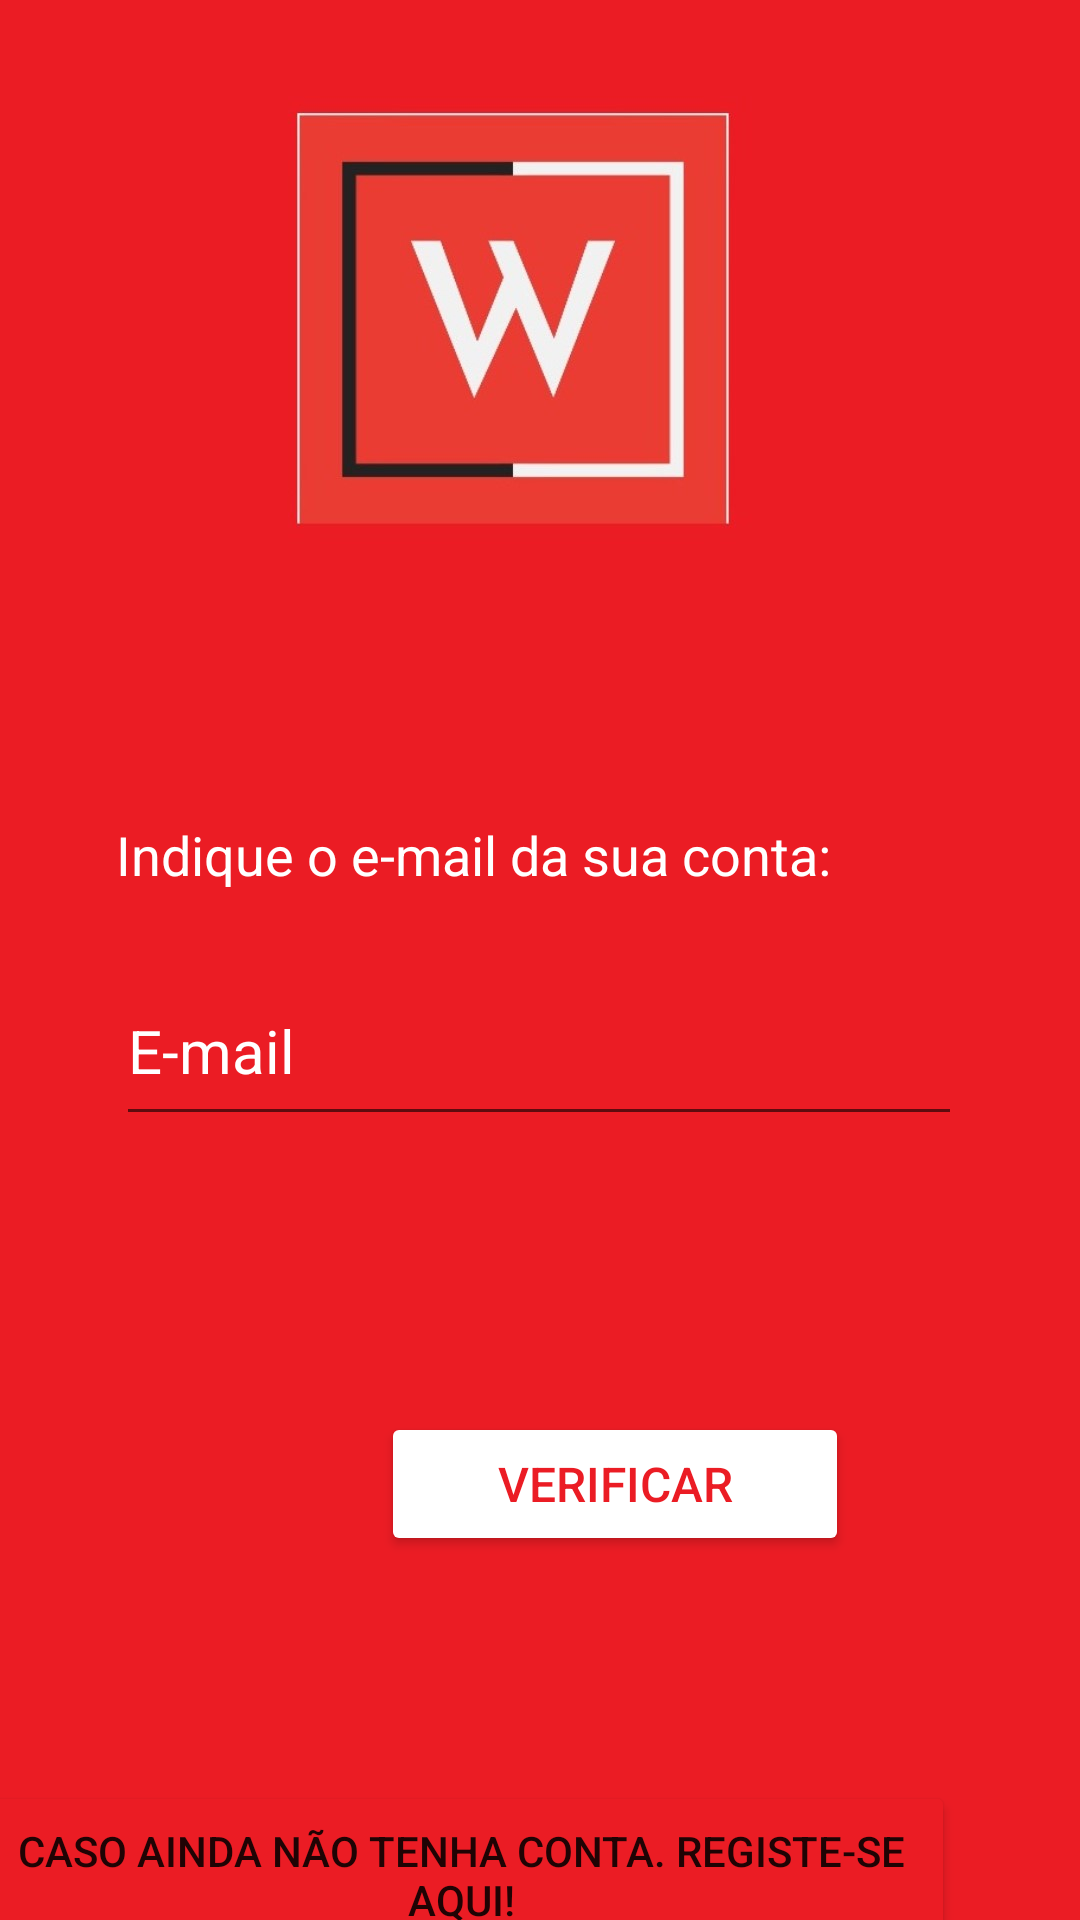

This screen was rendered from an Android layout file. Write that file and the resources it references.
<!-- AndroidManifest.xml: application theme Theme.WimuuvApplication -->
<!-- res/layout/activity_forgot_password.xml -->
<?xml version="1.0" encoding="utf-8"?>
<androidx.constraintlayout.widget.ConstraintLayout xmlns:android="http://schemas.android.com/apk/res/android"
    xmlns:app="http://schemas.android.com/apk/res-auto"
    xmlns:tools="http://schemas.android.com/tools"
    android:layout_width="match_parent"
    android:layout_height="match_parent"
    android:background="@drawable/loginbg"
    tools:context=".ForgotPassword">

    <TextView
        android:id="@+id/textView"
        android:layout_width="284dp"
        android:layout_height="46dp"
        android:layout_marginStart="64dp"
        android:layout_marginTop="289dp"
        android:layout_marginEnd="63dp"
        android:text="Indique o e-mail da sua conta:"
        android:textColor="#FFFFFF"
        android:textSize="18sp"
        app:layout_constraintBottom_toTopOf="@+id/editTextTextEmailAddress"
        app:layout_constraintEnd_toEndOf="parent"
        app:layout_constraintStart_toStartOf="parent"
        app:layout_constraintTop_toTopOf="parent" />

    <EditText
        android:id="@+id/editTextTextEmailAddress"
        android:layout_width="282dp"
        android:layout_height="60dp"
        android:layout_marginStart="64dp"
        android:layout_marginEnd="65dp"
        android:layout_marginBottom="46dp"
        android:ems="10"
        android:hint="E-mail"
        android:inputType="textEmailAddress"
        android:shadowColor="#FFFFFF"
        android:textColor="#FFFFFF"
        android:textColorHighlight="#FFFFFF"
        android:textColorHint="#FFFFFF"
        android:textColorLink="#FFFFFF"
        android:textSize="20sp"
        app:layout_constraintBottom_toTopOf="@+id/button"
        app:layout_constraintEnd_toEndOf="parent"
        app:layout_constraintStart_toStartOf="parent"
        app:layout_constraintTop_toBottomOf="@+id/textView" />

    <Button
        android:id="@+id/button"
        android:layout_width="156dp"
        android:layout_height="48dp"
        android:layout_marginStart="127dp"
        android:layout_marginTop="46dp"
        android:layout_marginEnd="128dp"
        android:backgroundTint="#FFFFFF"
        android:text="Verificar"
        android:textColor="#EB1C24"
        android:textSize="16sp"
        app:layout_constraintBottom_toTopOf="@+id/button2"
        app:layout_constraintEnd_toEndOf="parent"
        app:layout_constraintHorizontal_bias="0.0"
        app:layout_constraintStart_toStartOf="parent"
        app:layout_constraintTop_toBottomOf="@+id/editTextTextEmailAddress" />

    <Button
        android:id="@+id/button2"
        android:layout_width="329dp"
        android:layout_height="63dp"
        android:layout_marginStart="40dp"
        android:layout_marginTop="75dp"
        android:layout_marginEnd="42dp"
        android:backgroundTint="#EB1C24"
        android:text="Caso ainda não tenha conta. Registe-se aqui!"
        app:layout_constraintBottom_toBottomOf="parent"
        app:layout_constraintEnd_toEndOf="parent"
        app:layout_constraintHorizontal_bias="1.0"
        app:layout_constraintStart_toStartOf="parent"
        app:layout_constraintTop_toBottomOf="@+id/button" />

</androidx.constraintlayout.widget.ConstraintLayout>
<!-- resources referenced by this layout -->
<resources>
  <!-- drawable loginbg: jpg bitmap (drawable, 52293 bytes) -->
  <style name="Theme.WimuuvApplication" parent="Theme.MaterialComponents.DayNight.DarkActionBar">
          
          <item name="colorPrimary">@color/purple_500</item>
          <item name="colorPrimaryVariant">@color/purple_700</item>
          <item name="colorOnPrimary">@color/white</item>
          
          <item name="colorSecondary">@color/teal_200</item>
          <item name="colorSecondaryVariant">@color/teal_700</item>
          <item name="colorOnSecondary">@color/black</item>
          
          <item name="android:statusBarColor" tools:targetApi="l">?attr/colorPrimaryVariant</item>
          
      </style>
  <!-- not gathered from this repository: default colours our renderer supplied (Android Studio template values) -->
  <color name="purple_500">#FF6200EE</color>
  <color name="purple_700">#FF3700B3</color>
  <color name="teal_200">#FF03DAC5</color>
  <color name="teal_700">#FF018786</color>
  <color name="black">#FF000000</color>
  <color name="white">#FFFFFFFF</color>
</resources>
